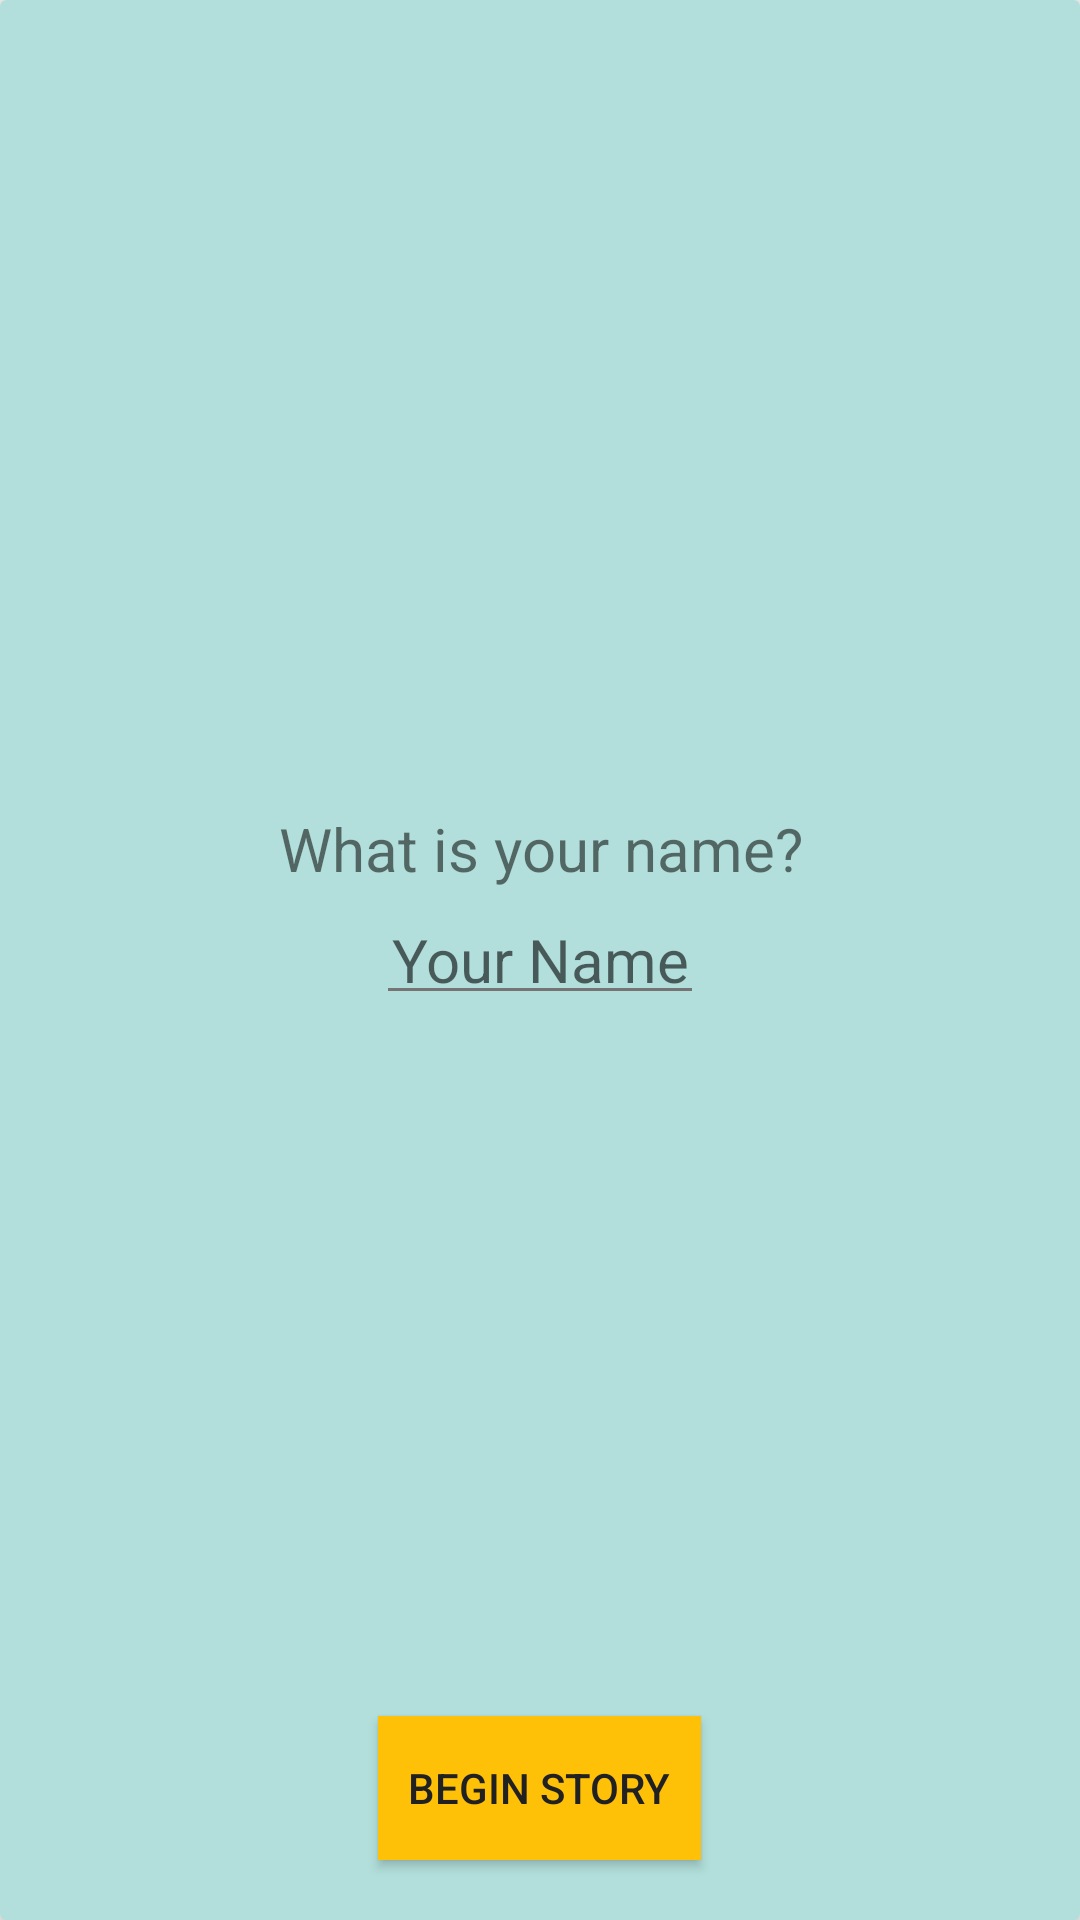

Layout XML and referenced resources for this Android screen:
<!-- AndroidManifest.xml: application theme AppTheme -->
<!-- res/layout/activity_story_the_island_name.xml -->
<?xml version="1.0" encoding="utf-8"?>
<android.support.v7.widget.CardView xmlns:android="http://schemas.android.com/apk/res/android"
    xmlns:card_view="http://schemas.android.com/apk/res-auto"
    xmlns:tools="http://schemas.android.com/tools"
    style="@style/CardViewStyle"
    card_view:cardCornerRadius="@dimen/cardCornerRadius"
    card_view:contentPadding="@dimen/cardContentPadding"
    card_view:cardBackgroundColor="@color/colorLightPrimary"
    android:clipChildren="false"
    tools:context=".storytheisland.StoryTheIslandNameActivity">

    <RelativeLayout
        android:layout_width="match_parent"
        android:layout_height="match_parent">

        <TextView
            android:id="@+id/user_name_title"
            style="@style/UserNameTitle"
            android:layout_above="@+id/user_name_edit_text"
            android:layout_centerInParent="true"
            android:gravity="center" />

        <EditText
            android:id="@+id/user_name_edit_text"
            style="@style/UserNameEditText"
            android:gravity="center"
            android:layout_centerInParent="true"
            android:hint="@string/user_name_edit_text"
            android:inputType="textCapSentences"/>

        <Button
            android:id="@+id/button_user_name_screen"
            style="@style/BottomButtonStyle"
            android:layout_alignParentBottom="true"
            android:layout_centerHorizontal="true"
            android:text="@string/button_user_name_screen" />
    </RelativeLayout>
</android.support.v7.widget.CardView>
<!-- resources referenced by this layout -->
<resources>
  <color name="colorLightPrimary">#B2DFDB</color>
  <dimen name="cardContentPadding">10dp</dimen>
  <dimen name="cardCornerRadius">2dp</dimen>
  <string name="button_user_name_screen">Begin Story</string>
  <string name="user_name_edit_text">Your Name</string>
  <style name="BottomButtonStyle">
          <item name="android:layout_height">wrap_content</item>
          <item name="android:layout_width">wrap_content</item>
          <item name="android:background">@color/colorAccent</item>
          <item name="android:gravity">center</item>
          <item name="android:padding">@dimen/button_padding</item>
          <item name="android:layout_margin">@dimen/button_layout_margin</item>
          <item name="android:clipToPadding">false</item>
          <item name="android:elevation">8dp</item>
          <item name="android:layout_alignParentBottom">true</item>
          <item name="android:layout_centerHorizontal">true</item>
      </style>
  <style name="CardViewStyle" parent="CardView">
          <item name="android:layout_height">match_parent</item>
          <item name="android:layout_width">match_parent</item>
          <item name="android:layout_margin">@dimen/card_view_layout_margin</item>
          <item name="cardElevation">@dimen/cardElevation</item>
      </style>
  <style name="UserNameEditText">
          <item name="android:layout_height">wrap_content</item>
          <item name="android:layout_width">wrap_content</item>
          <item name="android:gravity">center</item>
          <item name="android:padding">@dimen/text_view_padding</item>
          <item name="android:textSize">@dimen/user_name_title</item>
          <item name="android:hint">@string/user_name_edit_text</item>
          <item name="android:inputType">textCapSentences</item>
      </style>
  <style name="UserNameTitle">
          <item name="android:layout_height">wrap_content</item>
          <item name="android:layout_width">wrap_content</item>
          <item name="android:gravity">center</item>
          <item name="android:padding">@dimen/text_view_padding</item>
          <item name="android:textSize">@dimen/user_name_title</item>
          <item name="android:text">@string/user_name_title</item>
      </style>
  <style name="AppTheme" parent="Theme.AppCompat.Light.DarkActionBar">
          
          <item name="colorPrimary">@color/colorPrimary</item>
          <item name="colorPrimaryDark">@color/colorPrimaryDark</item>
          <item name="colorAccent">@color/colorAccent</item>
          <item name="android:textColorPrimary">@color/primaryText</item>
          <item name="android:textColorSecondary">@color/secondaryText</item>
      </style>
  <color name="colorAccent">#FFC107</color>
  <dimen name="button_padding">10dp</dimen>
  <dimen name="button_layout_margin">10dp</dimen>
  <dimen name="card_view_layout_margin">5dp</dimen>
  <dimen name="cardElevation">5dp</dimen>
  <dimen name="text_view_padding">5dp</dimen>
  <dimen name="user_name_title">20dp</dimen>
  <string name="user_name_title">What is your name?</string>
  <color name="colorPrimary">#009688</color>
  <color name="colorPrimaryDark">#00796B</color>
  <color name="primaryText">#212121</color>
  <color name="secondaryText">#757575</color>
</resources>
